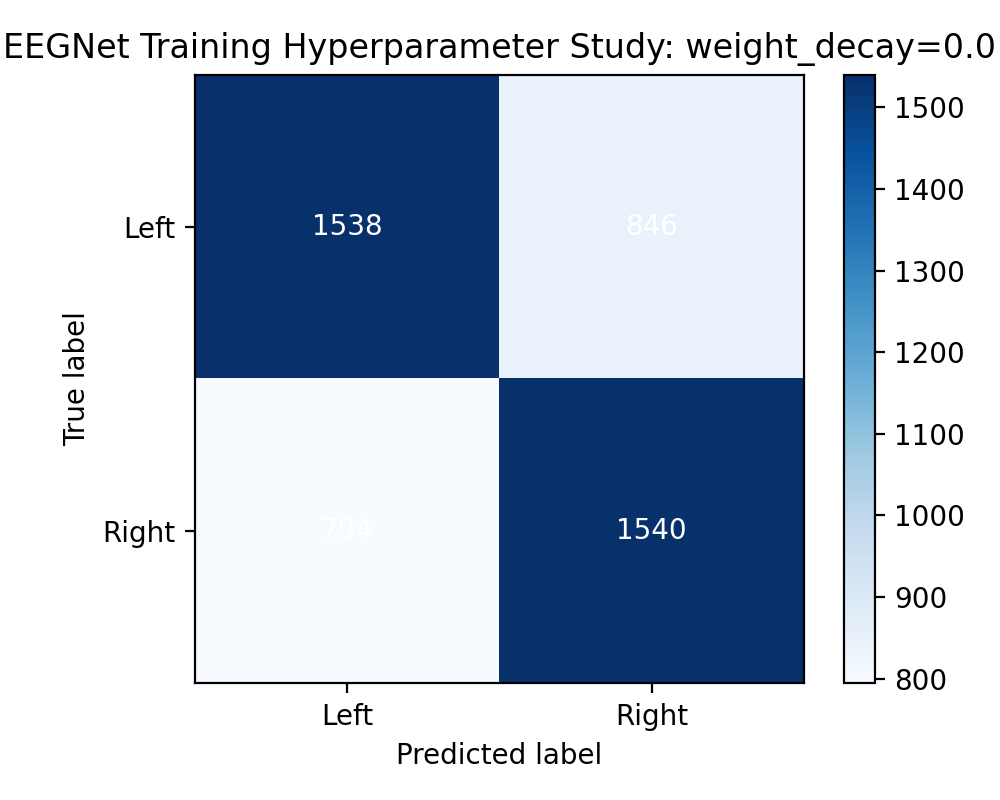

The file beside this chart, header and first rows:
1538, 846
794, 1540
